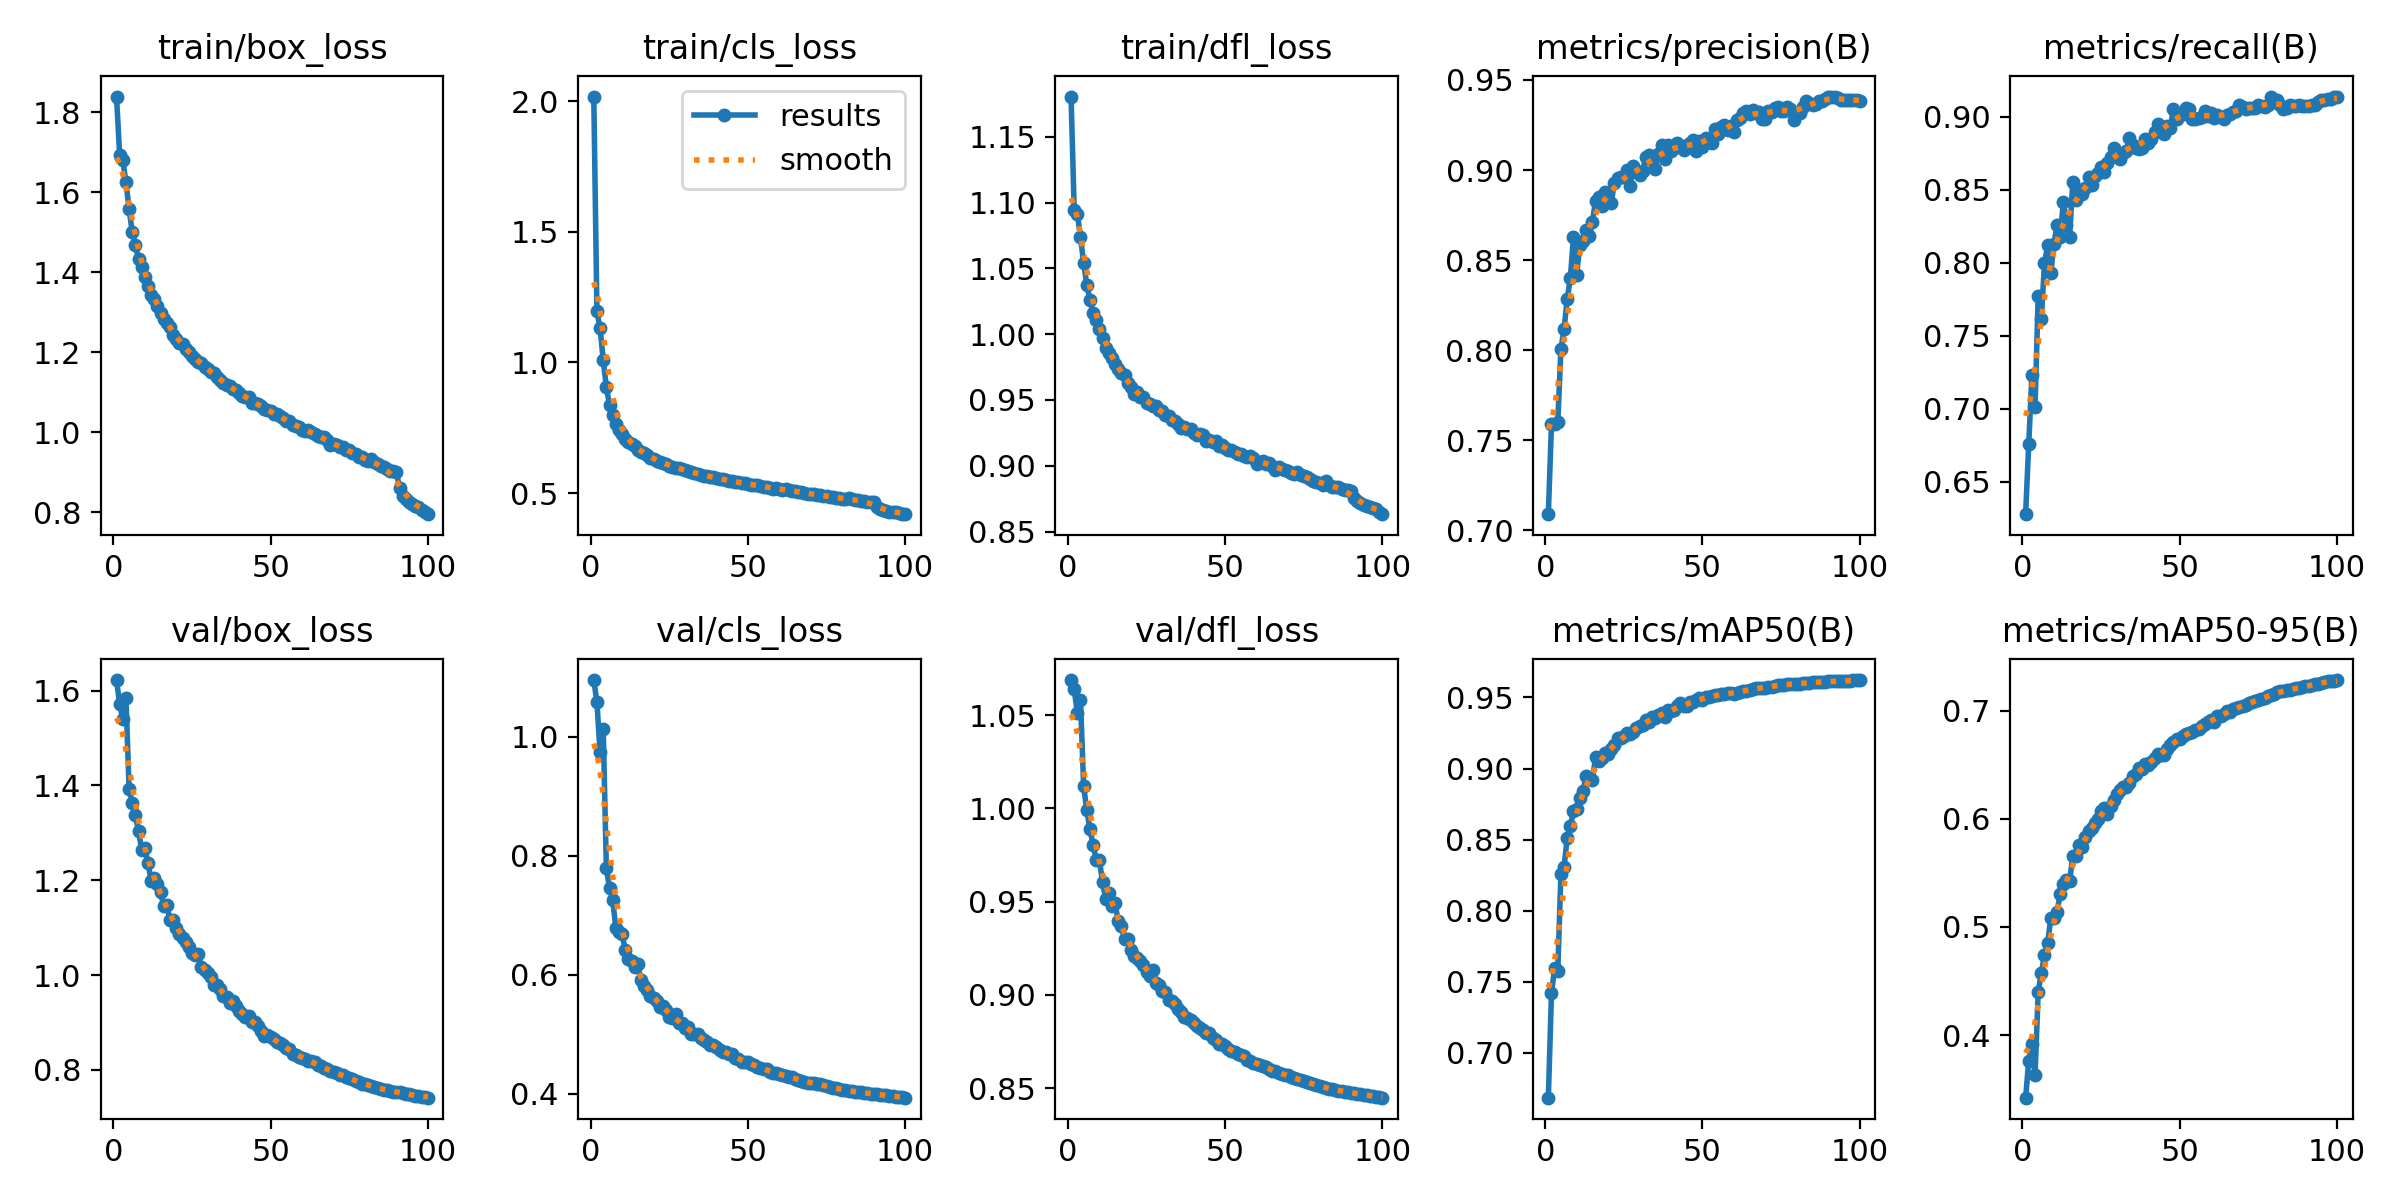

Data behind this chart, as committed beside it:
epoch, time, train/box_loss, train/cls_loss, train/dfl_loss, metrics/precision(B), metrics/recall(B), metrics/mAP50(B), metrics/mAP50-95(B), val/box_loss, val/cls_loss, val/dfl_loss, lr/pg0, lr/pg1, lr/pg2
1, 147.5, 1.839, 2.018, 1.181, 0.709, 0.6278, 0.6685, 0.3421, 1.622, 1.096, 1.069, 0.003326, 0.003326, 0.003326
2, 290.8, 1.693, 1.196, 1.094, 0.7591, 0.676, 0.7418, 0.3764, 1.572, 1.059, 1.064, 0.006593, 0.006593, 0.006593
3, 431.4, 1.68, 1.131, 1.092, 0.759, 0.7233, 0.7599, 0.3916, 1.54, 0.9739, 1.051, 0.009795, 0.009795, 0.009795
4, 577, 1.624, 1.009, 1.073, 0.76, 0.701, 0.7573, 0.3635, 1.585, 1.013, 1.058, 0.009703, 0.009703, 0.009703
5, 722.9, 1.559, 0.9047, 1.054, 0.8006, 0.7774, 0.8257, 0.4395, 1.393, 0.7792, 1.012, 0.009604, 0.009604, 0.009604
6, 872, 1.5, 0.8385, 1.037, 0.8119, 0.7615, 0.831, 0.4576, 1.363, 0.746, 0.9989, 0.009505, 0.009505, 0.009505
7, 1018, 1.469, 0.7974, 1.026, 0.8284, 0.7996, 0.8511, 0.4738, 1.337, 0.726, 0.9889, 0.009406, 0.009406, 0.009406
8, 1161, 1.432, 0.7634, 1.016, 0.8401, 0.8119, 0.8593, 0.485, 1.304, 0.6791, 0.9804, 0.009307, 0.009307, 0.009307
9, 1306, 1.412, 0.7413, 1.011, 0.863, 0.7927, 0.8704, 0.5081, 1.264, 0.6726, 0.9725, 0.009208, 0.009208, 0.009208
10, 1450, 1.389, 0.7256, 1.004, 0.842, 0.8128, 0.8715, 0.5083, 1.268, 0.6692, 0.9722, 0.009109, 0.009109, 0.009109
11, 1594, 1.365, 0.7076, 0.9973, 0.8581, 0.8262, 0.8796, 0.5141, 1.237, 0.6415, 0.9607, 0.00901, 0.00901, 0.00901
12, 1739, 1.344, 0.6971, 0.9892, 0.8607, 0.8177, 0.8842, 0.5305, 1.199, 0.6258, 0.9513, 0.008911, 0.008911, 0.008911
13, 1882, 1.332, 0.6864, 0.9855, 0.8665, 0.8416, 0.8949, 0.5395, 1.205, 0.6225, 0.9544, 0.008812, 0.008812, 0.008812
14, 2027, 1.316, 0.6783, 0.9816, 0.8636, 0.8262, 0.893, 0.5438, 1.192, 0.6127, 0.9478, 0.008713, 0.008713, 0.008713
15, 2171, 1.297, 0.6654, 0.9771, 0.8711, 0.8179, 0.8919, 0.5424, 1.175, 0.6181, 0.9491, 0.008614, 0.008614, 0.008614
16, 2315, 1.283, 0.6583, 0.9737, 0.883, 0.8554, 0.9079, 0.5657, 1.145, 0.5902, 0.9395, 0.008515, 0.008515, 0.008515
17, 2459, 1.272, 0.6514, 0.9706, 0.8849, 0.8433, 0.9056, 0.5658, 1.148, 0.5806, 0.9369, 0.008416, 0.008416, 0.008416
18, 2602, 1.263, 0.6441, 0.9688, 0.88, 0.8499, 0.9076, 0.5753, 1.116, 0.575, 0.93, 0.008317, 0.008317, 0.008317
19, 2744, 1.244, 0.6345, 0.9627, 0.8878, 0.8474, 0.911, 0.5741, 1.116, 0.5649, 0.93, 0.008218, 0.008218, 0.008218
20, 2885, 1.234, 0.6305, 0.9601, 0.8827, 0.8514, 0.9104, 0.5833, 1.1, 0.561, 0.9238, 0.008119, 0.008119, 0.008119
21, 3028, 1.222, 0.623, 0.9547, 0.8816, 0.8587, 0.9139, 0.5884, 1.087, 0.5553, 0.9209, 0.00802, 0.00802, 0.00802
22, 3272, 1.221, 0.6199, 0.9563, 0.893, 0.853, 0.9165, 0.5918, 1.079, 0.5451, 0.9199, 0.007921, 0.007921, 0.007921
23, 3518, 1.209, 0.6157, 0.9526, 0.8958, 0.8591, 0.9215, 0.5965, 1.071, 0.5478, 0.9181, 0.007822, 0.007822, 0.007822
24, 3718, 1.2, 0.6101, 0.952, 0.8962, 0.8613, 0.9215, 0.6001, 1.059, 0.5402, 0.9163, 0.007723, 0.007723, 0.007723
25, 3871, 1.19, 0.6046, 0.9476, 0.8963, 0.8658, 0.9226, 0.6068, 1.047, 0.5291, 0.9122, 0.007624, 0.007624, 0.007624
26, 4016, 1.182, 0.601, 0.947, 0.9, 0.8619, 0.9251, 0.6101, 1.043, 0.5274, 0.9101, 0.007525, 0.007525, 0.007525
27, 4157, 1.176, 0.5975, 0.9457, 0.8914, 0.868, 0.9242, 0.6045, 1.043, 0.5331, 0.9134, 0.007426, 0.007426, 0.007426
28, 4296, 1.174, 0.5954, 0.9455, 0.9022, 0.8723, 0.926, 0.6122, 1.018, 0.5195, 0.9064, 0.007327, 0.007327, 0.007327
29, 4434, 1.162, 0.5902, 0.9422, 0.8989, 0.8788, 0.9283, 0.6172, 1.011, 0.5186, 0.9052, 0.007228, 0.007228, 0.007228
30, 4575, 1.158, 0.5876, 0.9416, 0.8971, 0.8751, 0.9303, 0.6229, 1.004, 0.5096, 0.902, 0.007129, 0.007129, 0.007129
31, 4712, 1.15, 0.5843, 0.9385, 0.8996, 0.8712, 0.9307, 0.6264, 0.9968, 0.5112, 0.9016, 0.00703, 0.00703, 0.00703
32, 4852, 1.147, 0.5814, 0.9375, 0.9073, 0.8753, 0.934, 0.6289, 0.9785, 0.5001, 0.8974, 0.006931, 0.006931, 0.006931
33, 4992, 1.138, 0.5772, 0.9345, 0.9084, 0.8766, 0.9326, 0.6297, 0.9797, 0.5003, 0.897, 0.006832, 0.006832, 0.006832
34, 5129, 1.131, 0.5741, 0.9339, 0.9058, 0.8852, 0.9364, 0.6334, 0.9713, 0.4999, 0.8952, 0.006733, 0.006733, 0.006733
35, 5268, 1.122, 0.5702, 0.9314, 0.9004, 0.8806, 0.9358, 0.6399, 0.9557, 0.4936, 0.8927, 0.006634, 0.006634, 0.006634
36, 5406, 1.117, 0.567, 0.929, 0.9089, 0.8785, 0.9376, 0.6409, 0.9531, 0.4892, 0.8907, 0.006535, 0.006535, 0.006535
37, 5544, 1.116, 0.5657, 0.9298, 0.914, 0.878, 0.939, 0.6466, 0.9401, 0.4865, 0.8884, 0.006436, 0.006436, 0.006436
38, 5683, 1.108, 0.5633, 0.9276, 0.906, 0.8786, 0.9366, 0.6461, 0.9455, 0.4816, 0.8878, 0.006337, 0.006337, 0.006337
39, 5820, 1.105, 0.5608, 0.9283, 0.9139, 0.8849, 0.9411, 0.6504, 0.9343, 0.4813, 0.8864, 0.006238, 0.006238, 0.006238
40, 5960, 1.099, 0.5581, 0.9248, 0.9108, 0.8822, 0.9401, 0.6492, 0.9243, 0.4787, 0.8848, 0.006139, 0.006139, 0.006139
41, 6098, 1.09, 0.5533, 0.9236, 0.9123, 0.8846, 0.9409, 0.6524, 0.9179, 0.4736, 0.8835, 0.00604, 0.00604, 0.00604
42, 6236, 1.088, 0.5523, 0.9244, 0.915, 0.8898, 0.9438, 0.6564, 0.9124, 0.4692, 0.8821, 0.005941, 0.005941, 0.005941
43, 6375, 1.087, 0.5512, 0.923, 0.9127, 0.8949, 0.946, 0.6602, 0.9131, 0.4697, 0.8814, 0.005842, 0.005842, 0.005842
44, 6512, 1.072, 0.5457, 0.9187, 0.9114, 0.8895, 0.9438, 0.6593, 0.9016, 0.466, 0.8796, 0.005743, 0.005743, 0.005743
45, 6652, 1.074, 0.5452, 0.9198, 0.914, 0.8879, 0.9441, 0.6592, 0.9016, 0.4662, 0.8794, 0.005644, 0.005644, 0.005644
46, 6790, 1.07, 0.544, 0.9181, 0.915, 0.8935, 0.9465, 0.6643, 0.8921, 0.4592, 0.877, 0.005545, 0.005545, 0.005545
47, 6927, 1.066, 0.5423, 0.9186, 0.9168, 0.8923, 0.9469, 0.6678, 0.882, 0.4583, 0.8758, 0.005446, 0.005446, 0.005446
48, 7067, 1.059, 0.5372, 0.9149, 0.9103, 0.9051, 0.9481, 0.6714, 0.8724, 0.4536, 0.874, 0.005347, 0.005347, 0.005347
49, 7204, 1.055, 0.5366, 0.9159, 0.9163, 0.8983, 0.9498, 0.6739, 0.8734, 0.4537, 0.8736, 0.005248, 0.005248, 0.005248
50, 7343, 1.053, 0.5354, 0.9137, 0.9126, 0.901, 0.9479, 0.6741, 0.8693, 0.453, 0.8726, 0.005149, 0.005149, 0.005149
51, 7482, 1.045, 0.5317, 0.9117, 0.9177, 0.9021, 0.9501, 0.6767, 0.865, 0.4503, 0.8711, 0.00505, 0.00505, 0.00505
52, 7618, 1.044, 0.5312, 0.9122, 0.9155, 0.9059, 0.9502, 0.6785, 0.8587, 0.4472, 0.8701, 0.004951, 0.004951, 0.004951
53, 7759, 1.041, 0.5297, 0.9106, 0.9152, 0.9056, 0.951, 0.6797, 0.8559, 0.4454, 0.8693, 0.004852, 0.004852, 0.004852
54, 7897, 1.035, 0.5275, 0.9086, 0.9226, 0.8984, 0.9519, 0.6803, 0.8516, 0.4434, 0.8683, 0.004753, 0.004753, 0.004753
55, 8034, 1.028, 0.5239, 0.9089, 0.9199, 0.8984, 0.9518, 0.6824, 0.8468, 0.441, 0.8676, 0.004654, 0.004654, 0.004654
56, 8174, 1.027, 0.5229, 0.9077, 0.9239, 0.899, 0.9521, 0.6825, 0.8449, 0.4406, 0.8675, 0.004555, 0.004555, 0.004555
57, 8311, 1.019, 0.5202, 0.9064, 0.9247, 0.8995, 0.9526, 0.6858, 0.8341, 0.4363, 0.8653, 0.004456, 0.004456, 0.004456
58, 8450, 1.015, 0.5168, 0.9072, 0.9224, 0.904, 0.9528, 0.6874, 0.8314, 0.4346, 0.8648, 0.004357, 0.004357, 0.004357
59, 8589, 1.014, 0.5177, 0.9061, 0.9242, 0.9004, 0.953, 0.6898, 0.8263, 0.4337, 0.8637, 0.004258, 0.004258, 0.004258
60, 8727, 1.006, 0.5139, 0.9014, 0.9213, 0.9023, 0.9526, 0.6911, 0.8248, 0.4322, 0.863, 0.004159, 0.004159, 0.004159
... 40 more rows
